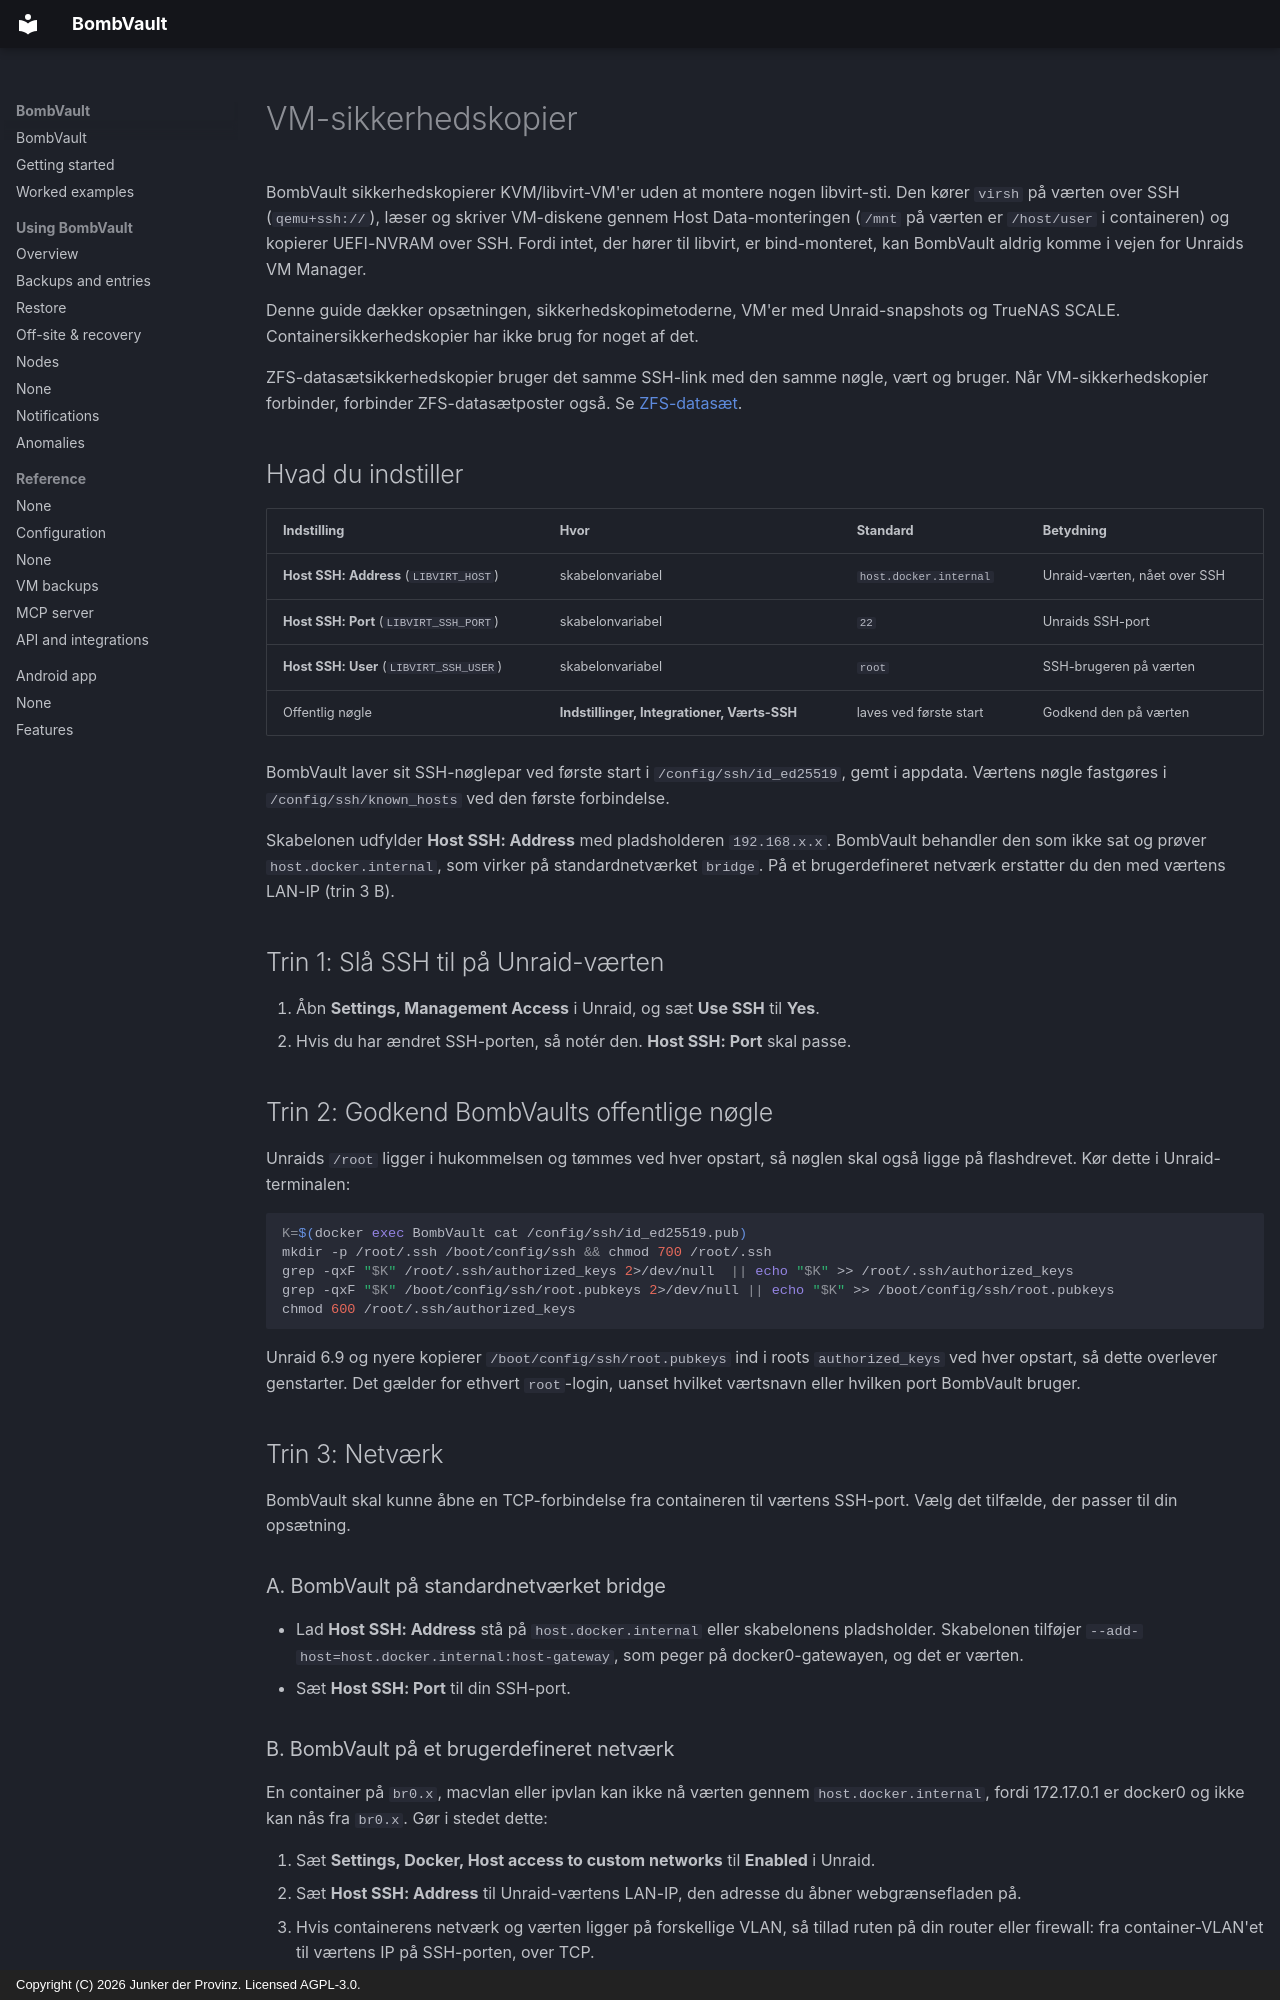

repository: junkerderprovinz/bombvault · page: vm-backup-ssh-setup.da/index.html · generator: mkdocs · copyright: Copyright (C) 2026 Junker der Provinz. Licensed AGPL-3.0.

# VM-sikkerhedskopier

BombVault sikkerhedskopierer KVM/libvirt-VM'er uden at montere nogen libvirt-sti. Den kører `virsh` på værten over SSH (`qemu+ssh://`), læser og skriver VM-diskene gennem Host Data-monteringen (`/mnt` på værten er `/host/user` i containeren) og kopierer UEFI-NVRAM over SSH. Fordi intet, der hører til libvirt, er bind-monteret, kan BombVault aldrig komme i vejen for Unraids VM Manager.

Denne guide dækker opsætningen, sikkerhedskopimetoderne, VM'er med Unraid-snapshots og TrueNAS SCALE. Containersikkerhedskopier har ikke brug for noget af det.

ZFS-datasætsikkerhedskopier bruger det samme SSH-link med den samme nøgle, vært og bruger. Når VM-sikkerhedskopier forbinder, forbinder ZFS-datasætposter også. Se [ZFS-datasæt](zfs-datasets.md).

## Hvad du indstiller {#what-you-configure}

| Indstilling | Hvor | Standard | Betydning |
|---|---|---|---|
| **Host SSH: Address** (`LIBVIRT_HOST`) | skabelonvariabel | `host.docker.internal` | Unraid-værten, nået over SSH |
| **Host SSH: Port** (`LIBVIRT_SSH_PORT`) | skabelonvariabel | `22` | Unraids SSH-port |
| **Host SSH: User** (`LIBVIRT_SSH_USER`) | skabelonvariabel | `root` | SSH-brugeren på værten |
| Offentlig nøgle | **Indstillinger, Integrationer, Værts-SSH** | laves ved første start | Godkend den på værten |

BombVault laver sit SSH-nøglepar ved første start i `/config/ssh/id_ed25519`, gemt i appdata. Værtens nøgle fastgøres i `/config/ssh/known_hosts` ved den første forbindelse.

Skabelonen udfylder **Host SSH: Address** med pladsholderen `192.168.x.x`. BombVault behandler den som ikke sat og prøver `host.docker.internal`, som virker på standardnetværket `bridge`. På et brugerdefineret netværk erstatter du den med værtens LAN-IP (trin 3 B).

## Trin 1: Slå SSH til på Unraid-værten {#step-1}

1. Åbn **Settings, Management Access** i Unraid, og sæt **Use SSH** til **Yes**.
2. Hvis du har ændret SSH-porten, så notér den. **Host SSH: Port** skal passe.

## Trin 2: Godkend BombVaults offentlige nøgle {#step-2}

Unraids `/root` ligger i hukommelsen og tømmes ved hver opstart, så nøglen skal også ligge på flashdrevet. Kør dette i Unraid-terminalen:

```sh
K=$(docker exec BombVault cat /config/ssh/id_ed25519.pub)
mkdir -p /root/.ssh /boot/config/ssh && chmod 700 /root/.ssh
grep -qxF "$K" /root/.ssh/authorized_keys 2>/dev/null  || echo "$K" >> /root/.ssh/authorized_keys
grep -qxF "$K" /boot/config/ssh/root.pubkeys 2>/dev/null || echo "$K" >> /boot/config/ssh/root.pubkeys
chmod 600 /root/.ssh/authorized_keys
```

Unraid 6.9 og nyere kopierer `/boot/config/ssh/root.pubkeys` ind i roots `authorized_keys` ved hver opstart, så dette overlever genstarter. Det gælder for ethvert `root`-login, uanset hvilket værtsnavn eller hvilken port BombVault bruger.

## Trin 3: Netværk {#step-3}

BombVault skal kunne åbne en TCP-forbindelse fra containeren til værtens SSH-port. Vælg det tilfælde, der passer til din opsætning.

### A. BombVault på standardnetværket bridge {#bridge}

- Lad **Host SSH: Address** stå på `host.docker.internal` eller skabelonens pladsholder. Skabelonen tilføjer `--add-host=host.docker.internal:host-gateway`, som peger på docker0-gatewayen, og det er værten.
- Sæt **Host SSH: Port** til din SSH-port.

### B. BombVault på et brugerdefineret netværk {#custom-network}

En container på `br0.x`, macvlan eller ipvlan kan ikke nå værten gennem `host.docker.internal`, fordi 172.17.0.1 er docker0 og ikke kan nås fra `br0.x`. Gør i stedet dette:

1. Sæt **Settings, Docker, Host access to custom networks** til **Enabled** i Unraid.
2. Sæt **Host SSH: Address** til Unraid-værtens LAN-IP, den adresse du åbner webgrænsefladen på.
3. Hvis containerens netværk og værten ligger på forskellige VLAN, så tillad ruten på din router eller firewall: fra container-VLAN'et til værtens IP på SSH-porten, over TCP.
4. Hvis værtens LAN-IP stadig ikke kan nås, så brug værtens shim-IP på containerens subnet. Find den på værten med `ip -4 addr show | grep -B2 <container-subnet>`.

### Tjek, at værten svarer {#verify-reachability}

Kør dette i Unraid-terminalen med din IP og port:

```sh
docker exec BombVault timeout 6 bash -c 'echo > /dev/tcp/192.168.1.10/22' && echo OPEN || echo UNREACHABLE
```

`OPEN` betyder, at vejen virker. `UNREACHABLE` betyder, at netværket i trin 3 skal rettes, før noget andet.

## Trin 4: Sæt variablerne og test {#step-4}

1. Åbn **Docker** i Unraid, klik på BombVault, vælg **Edit**, sæt **Host SSH: Address** (og **Host SSH: Port**, hvis den ikke er 22), og tryk på **Apply**. Mangler variablerne, så importér skabelonen igen, fordi Unraid beholder den gemte konfiguration for en eksisterende container.
2. Åbn **Indstillinger, Integrationer, Værts-SSH** i BombVault, og tryk på **Test forbindelse**. Den skal blive grøn.

Det samme kald fra terminalen viser dine VM'er:

```sh
docker exec BombVault virsh -c "qemu+ssh://root@192.168.1.10:22/system?keyfile=/config/ssh/id_ed25519&known_hosts=/config/ssh/known_hosts&known_hosts_verify=auto" list --all
```
